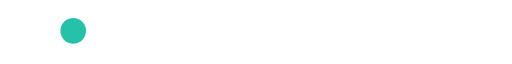
t = 0.00 s
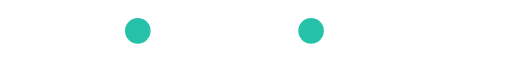
t = 0.55 s
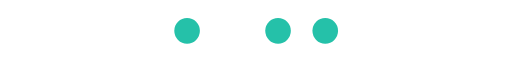
t = 1.10 s
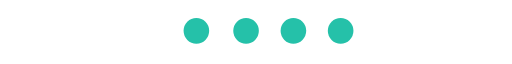
t = 1.69 s
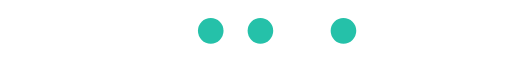
t = 2.23 s
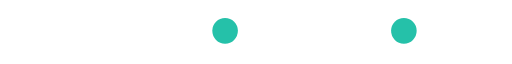
t = 2.77 s

The animated SVG that drew these frames (rendered in a browser with its animation timeline set to each time). Animation: 4 SMIL elements (animateTransform=4); one cycle of 3.33 s, repeats indefinitely.

<?xml version="1.0" encoding="UTF-8" standalone="no"?><svg xmlns:svg="http://www.w3.org/2000/svg" xmlns="http://www.w3.org/2000/svg" xmlns:xlink="http://www.w3.org/1999/xlink" version="1.0" width="251px" height="23px" viewBox="0 0 512 47" xml:space="preserve"><g><circle fill="#25c1a9" cx="-14.781" cy="22.328" r="12.813"/><animateTransform attributeName="transform" type="translate" values="88 0;182 0;251 0;298 0;321 0;323.33 0;325.66 0;327.99 0;330.32 0;332.65 0;334.98 0;337.31 0;339.64 0;341.97 0;344.3 0;346.63 0;348.96 0;351.29 0;353.62 0;356 0;379 0;426 0;494 0;542 0;542 0;542 0;542 0;542 0;542 0;542 0;542 0;542 0;542 0;542 0;542 0;542 0;542 0;542 0" dur="3330ms" repeatCount="indefinite"/></g><g><circle fill="#25c1a9" cx="-50.328" cy="22.328" r="12.797"/><animateTransform attributeName="transform" type="translate" values="0 0;0 0;0 0;0 0;0 0;88 0;182 0;251 0;298 0;321 0;323.33 0;325.66 0;327.99 0;330.32 0;332.65 0;334.98 0;337.31 0;339.64 0;341.97 0;344.3 0;346.63 0;348.96 0;351.29 0;353.62 0;356 0;406 0;452 0;522 0;577 0;577 0;577 0;577 0;577 0;577 0;577 0;577 0;577 0;577 0" dur="3330ms" repeatCount="indefinite"/></g><g><circle fill="#25c1a9" cx="-87.203" cy="22.328" r="12.797"/><animateTransform attributeName="transform" type="translate" values="0 0;0 0;0 0;0 0;0 0;0 0;0 0;0 0;0 0;0 0;88 0;182 0;251 0;298 0;321 0;323.33 0;325.66 0;327.99 0;330.32 0;332.65 0;334.98 0;337.31 0;339.64 0;341.97 0;344.3 0;346.63 0;348.96 0;351.29 0;353.62 0;356 0;403 0;450 0;520 0;614 0;614 0;614 0;614 0;614 0;614 0" dur="3330ms" repeatCount="indefinite"/></g><g><circle fill="#25c1a9" cx="-125.234" cy="22.328" r="12.797"/><animateTransform attributeName="transform" type="translate" values="0 0;0 0;0 0;0 0;0 0;0 0;0 0;0 0;0 0;0 0;0 0;0 0;0 0;0 0;0 0;88 0;182 0;251 0;298 0;321 0;323.33 0;325.66 0;327.99 0;330.32 0;332.65 0;334.98 0;337.31 0;339.64 0;341.97 0;344.3 0;346.63 0;348.96 0;351.29 0;353.62 0;356 0;402 0;448 0;518 0;611 0" dur="3330ms" repeatCount="indefinite"/></g></svg>
